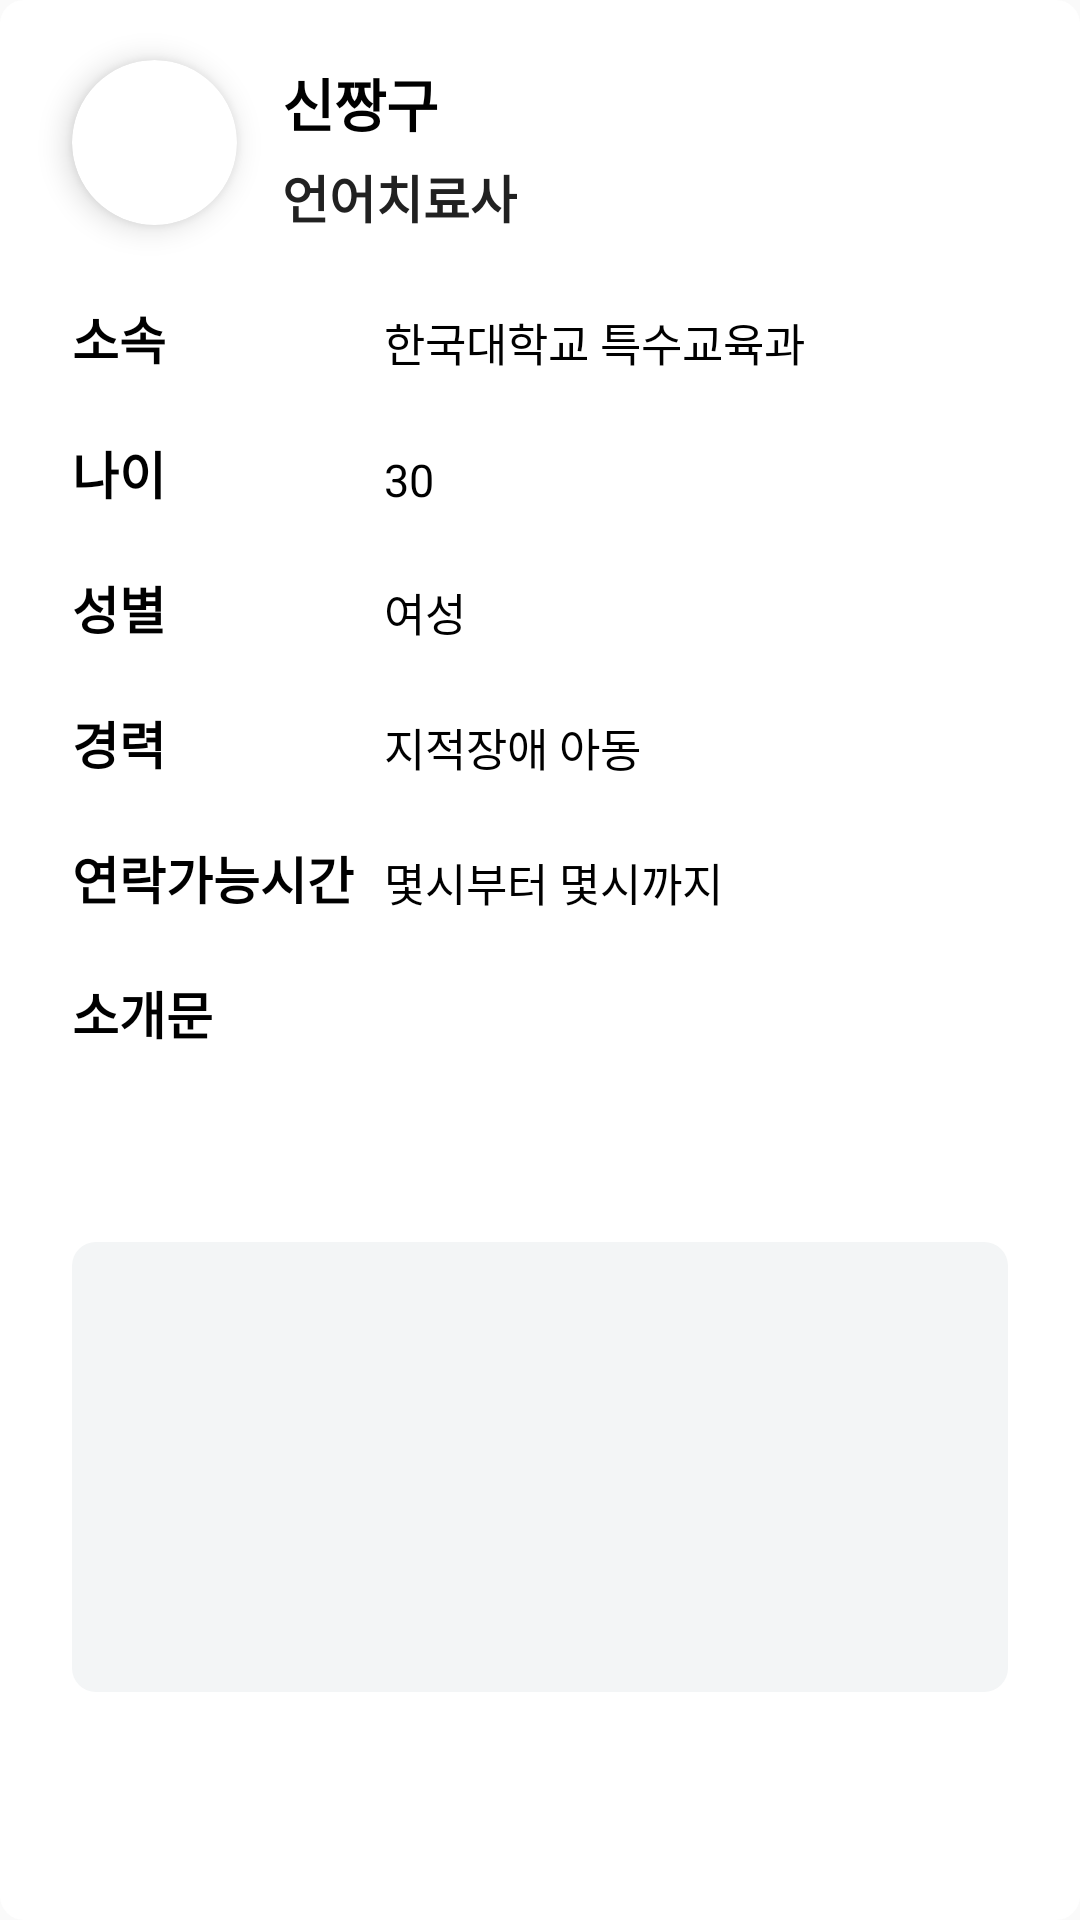

Reconstruct the res/layout file that produces this screen, plus the resources it refers to.
<!-- AndroidManifest.xml: application theme AppTheme -->
<!-- res/layout/dialog_supporter_info.xml -->
<androidx.constraintlayout.widget.ConstraintLayout
    xmlns:android="http://schemas.android.com/apk/res/android"
    android:layout_width="match_parent"
    android:layout_height="wrap_content"
    xmlns:app="http://schemas.android.com/apk/res-auto"
    android:background="@drawable/box_8rad_white_fill">
    <androidx.cardview.widget.CardView
        android:id="@+id/supporter_profile"
        android:layout_width="55dp"
        android:layout_height="55dp"
        app:cardCornerRadius="50dp"
        app:cardElevation="6dp"
        app:layout_constraintTop_toTopOf="parent"
        app:layout_constraintStart_toStartOf="parent"
        android:layout_marginStart="24dp"
        android:layout_marginTop="20dp">
        <ImageView
            android:id="@+id/supporter_profile_image"
            android:layout_width="80dp"
            android:layout_height="80dp"
            android:layout_gravity="center"
            android:src="@drawable/ic_user" />
    </androidx.cardview.widget.CardView>
    <androidx.constraintlayout.widget.Guideline
        android:id="@+id/g1"
        android:orientation="vertical"
        app:layout_constraintGuide_percent="0.3"
        android:layout_width="wrap_content"
        android:layout_height="wrap_content"/>
    <TextView
        android:id="@+id/supporter_name"
        android:layout_width="wrap_content"
        android:layout_height="wrap_content"
        android:text="신짱구"
        android:textColor="@color/black"
        android:textStyle="bold"
        android:textSize="19sp"
        app:layout_constraintStart_toEndOf="@+id/supporter_profile"
        app:layout_constraintTop_toTopOf="@+id/supporter_profile"
        android:layout_marginStart="15dp"
        />
    <TextView
        android:id="@+id/supporter_major"
        android:layout_width="wrap_content"
        android:layout_height="wrap_content"
        android:text="언어치료사"
        android:textColor="@color/s_textBlack"
        android:textStyle="bold"
        android:textSize="17sp"
        app:layout_constraintStart_toEndOf="@+id/supporter_profile"
        app:layout_constraintTop_toBottomOf="@+id/supporter_name"
        android:layout_marginStart="15dp"
        android:layout_marginTop="5dp"
        />
    <TextView
        android:id="@+id/supporter_school_title"
        android:layout_width="wrap_content"
        android:layout_height="wrap_content"
        android:textColor="@color/black"
        android:textStyle="bold"
        android:textSize="17sp"
        android:text="소속"
        app:layout_constraintStart_toStartOf="@+id/supporter_profile"
        app:layout_constraintTop_toBottomOf="@+id/supporter_profile"
        android:layout_marginTop="25dp"
        />
    <TextView
        android:id="@+id/supporter_school_desc"
        android:layout_width="wrap_content"
        android:layout_height="wrap_content"
        android:textColor="@color/black"
        android:textSize="15sp"
        android:text="한국대학교 특수교육과"
        app:layout_constraintStart_toEndOf="@+id/g1"
        app:layout_constraintBottom_toBottomOf="@+id/supporter_school_title"
        android:layout_marginTop="25dp"
        android:layout_marginStart="20dp"
        />
    <TextView
        android:id="@+id/supporter_age_title"
        android:layout_width="wrap_content"
        android:layout_height="wrap_content"
        android:textColor="@color/black"
        android:textStyle="bold"
        android:textSize="17sp"
        android:text="나이"
        app:layout_constraintStart_toStartOf="@+id/supporter_profile"
        app:layout_constraintTop_toBottomOf="@+id/supporter_school_title"
        android:layout_marginTop="20dp"
        />
    <TextView
        android:id="@+id/supporter_age_desc"
        android:layout_width="wrap_content"
        android:layout_height="wrap_content"
        android:textColor="@color/black"
        android:textSize="15sp"
        android:text="30"
        app:layout_constraintStart_toEndOf="@+id/g1"
        app:layout_constraintBottom_toBottomOf="@+id/supporter_age_title"
        android:layout_marginTop="20dp"
        android:layout_marginStart="20dp"
        />
    <TextView
        android:id="@+id/supporter_gender_title"
        android:layout_width="wrap_content"
        android:layout_height="wrap_content"
        android:textColor="@color/black"
        android:textStyle="bold"
        android:textSize="17sp"
        android:text="성별"
        app:layout_constraintStart_toStartOf="@+id/supporter_profile"
        app:layout_constraintTop_toBottomOf="@+id/supporter_age_title"
        android:layout_marginTop="20dp"
        />
    <TextView
        android:id="@+id/supporter_gender_desc"
        android:layout_width="wrap_content"
        android:layout_height="wrap_content"
        android:textColor="@color/black"
        android:textSize="15sp"
        android:text="여성"
        app:layout_constraintStart_toEndOf="@+id/g1"
        app:layout_constraintBottom_toBottomOf="@+id/supporter_gender_title"
        android:layout_marginTop="20dp"
        android:layout_marginStart="20dp"
        />
    <TextView
        android:id="@+id/supporter_child_title"
        android:layout_width="wrap_content"
        android:layout_height="wrap_content"
        android:textColor="@color/black"
        android:textStyle="bold"
        android:textSize="17sp"
        android:text="경력"
        app:layout_constraintStart_toStartOf="@+id/supporter_profile"
        app:layout_constraintTop_toBottomOf="@+id/supporter_gender_title"
        android:layout_marginTop="20dp"
        />
    <TextView
        android:id="@+id/supporter_child_desc"
        android:layout_width="wrap_content"
        android:layout_height="wrap_content"
        android:textColor="@color/black"
        android:textSize="15sp"
        android:text="지적장애 아동"
        app:layout_constraintStart_toEndOf="@+id/g1"
        app:layout_constraintBottom_toBottomOf="@+id/supporter_child_title"
        android:layout_marginTop="20dp"
        android:layout_marginStart="20dp"
        />
    <TextView
        android:id="@+id/supporter_time_title"
        android:layout_width="wrap_content"
        android:layout_height="wrap_content"
        android:textColor="@color/black"
        android:textStyle="bold"
        android:textSize="17sp"
        android:text="연락가능시간"
        app:layout_constraintStart_toStartOf="@+id/supporter_profile"
        app:layout_constraintTop_toBottomOf="@+id/supporter_child_title"
        android:layout_marginTop="20dp"
        />
    <TextView
        android:id="@+id/supporter_time_desc"
        android:layout_width="wrap_content"
        android:layout_height="wrap_content"
        android:textColor="@color/black"
        android:textSize="15sp"
        android:text="몇시부터 몇시까지"
        app:layout_constraintStart_toEndOf="@+id/g1"
        app:layout_constraintBottom_toBottomOf="@+id/supporter_time_title"
        android:layout_marginTop="20dp"
        android:layout_marginStart="20dp"
        />
    <TextView
        android:id="@+id/supporter_intro_title"
        android:layout_width="wrap_content"
        android:layout_height="wrap_content"
        android:textColor="@color/black"
        android:textStyle="bold"
        android:textSize="17sp"
        android:text="소개문"
        app:layout_constraintStart_toStartOf="@+id/supporter_profile"
        app:layout_constraintTop_toBottomOf="@+id/supporter_time_title"
        android:layout_marginTop="20dp"
        />
    <com.google.android.material.textfield.TextInputLayout
        android:id="@+id/supporter_intro_selector"
        android:layout_width="0dp"
        android:layout_height="wrap_content"
        android:layout_marginTop="8dp"
        android:layout_marginEnd="24dp"
        app:hintEnabled="false"
        app:layout_constraintTop_toBottomOf="@id/supporter_intro_title"
        app:layout_constraintStart_toStartOf="@+id/supporter_intro_title"
        app:layout_constraintEnd_toEndOf="parent"
        app:layout_constraintBottom_toBottomOf="parent"
        android:layout_marginBottom="20dp">
        <com.google.android.material.textfield.TextInputEditText
            android:id="@+id/supporter_intro_edit"
            android:layout_width="match_parent"
            android:layout_height="150dp"
            android:paddingStart="16dp"
            android:paddingEnd="16dp"
            android:inputType="text"
            android:drawablePadding="12dp"
            android:focusable="false"
            android:clickable="false"
            android:hint=""
            android:gravity="top|start"
            android:padding="14dp"
            android:textColorHint="@color/p_light_gray"
            android:textColor="@color/s_textBlack"
            android:textSize="14sp"
            android:background="@drawable/box_8rad_grey_fill"
            />
    </com.google.android.material.textfield.TextInputLayout>
</androidx.constraintlayout.widget.ConstraintLayout>
<!-- resources referenced by this layout -->
<resources>
  <color name="black">#000000</color>
  <color name="p_light_gray">#b7b7b7</color>
  <color name="s_textBlack">#212121</color>
  <!-- drawable box_8rad_grey_fill (drawable) -->
  <?xml version="1.0" encoding="utf-8"?>
  <shape xmlns:android="http://schemas.android.com/apk/res/android"
      android:shape="rectangle">
      
      <solid
          android:color="@color/box_grey"/>
  
      <corners android:radius="8dp"/>
  </shape>
  <!-- drawable box_8rad_white_fill (drawable) -->
  <?xml version="1.0" encoding="utf-8"?>
  <shape xmlns:android="http://schemas.android.com/apk/res/android"
      android:shape="rectangle">
      
      <solid
          android:color="@color/white"/>
  
      <corners android:radius="8dp"/>
  </shape>
  <style name="AppTheme" parent="Theme.AppCompat.Light.NoActionBar">
          
          <item name="android:windowContentTransitions">true</item>
          <item name="colorPrimary">@color/colorPrimary</item>
          <item name="colorPrimaryDark">@color/colorPrimaryDark</item>
          <item name="colorAccent">@color/colorAccent</item>
      </style>
  <color name="box_grey">#f3f5f6</color>
  <color name="white">#ffffff</color>
  <color name="colorPrimary">#20C1FE</color>
  <color name="colorPrimaryDark">#20C1FE</color>
  <color name="colorAccent">#20C1FE</color>
</resources>
